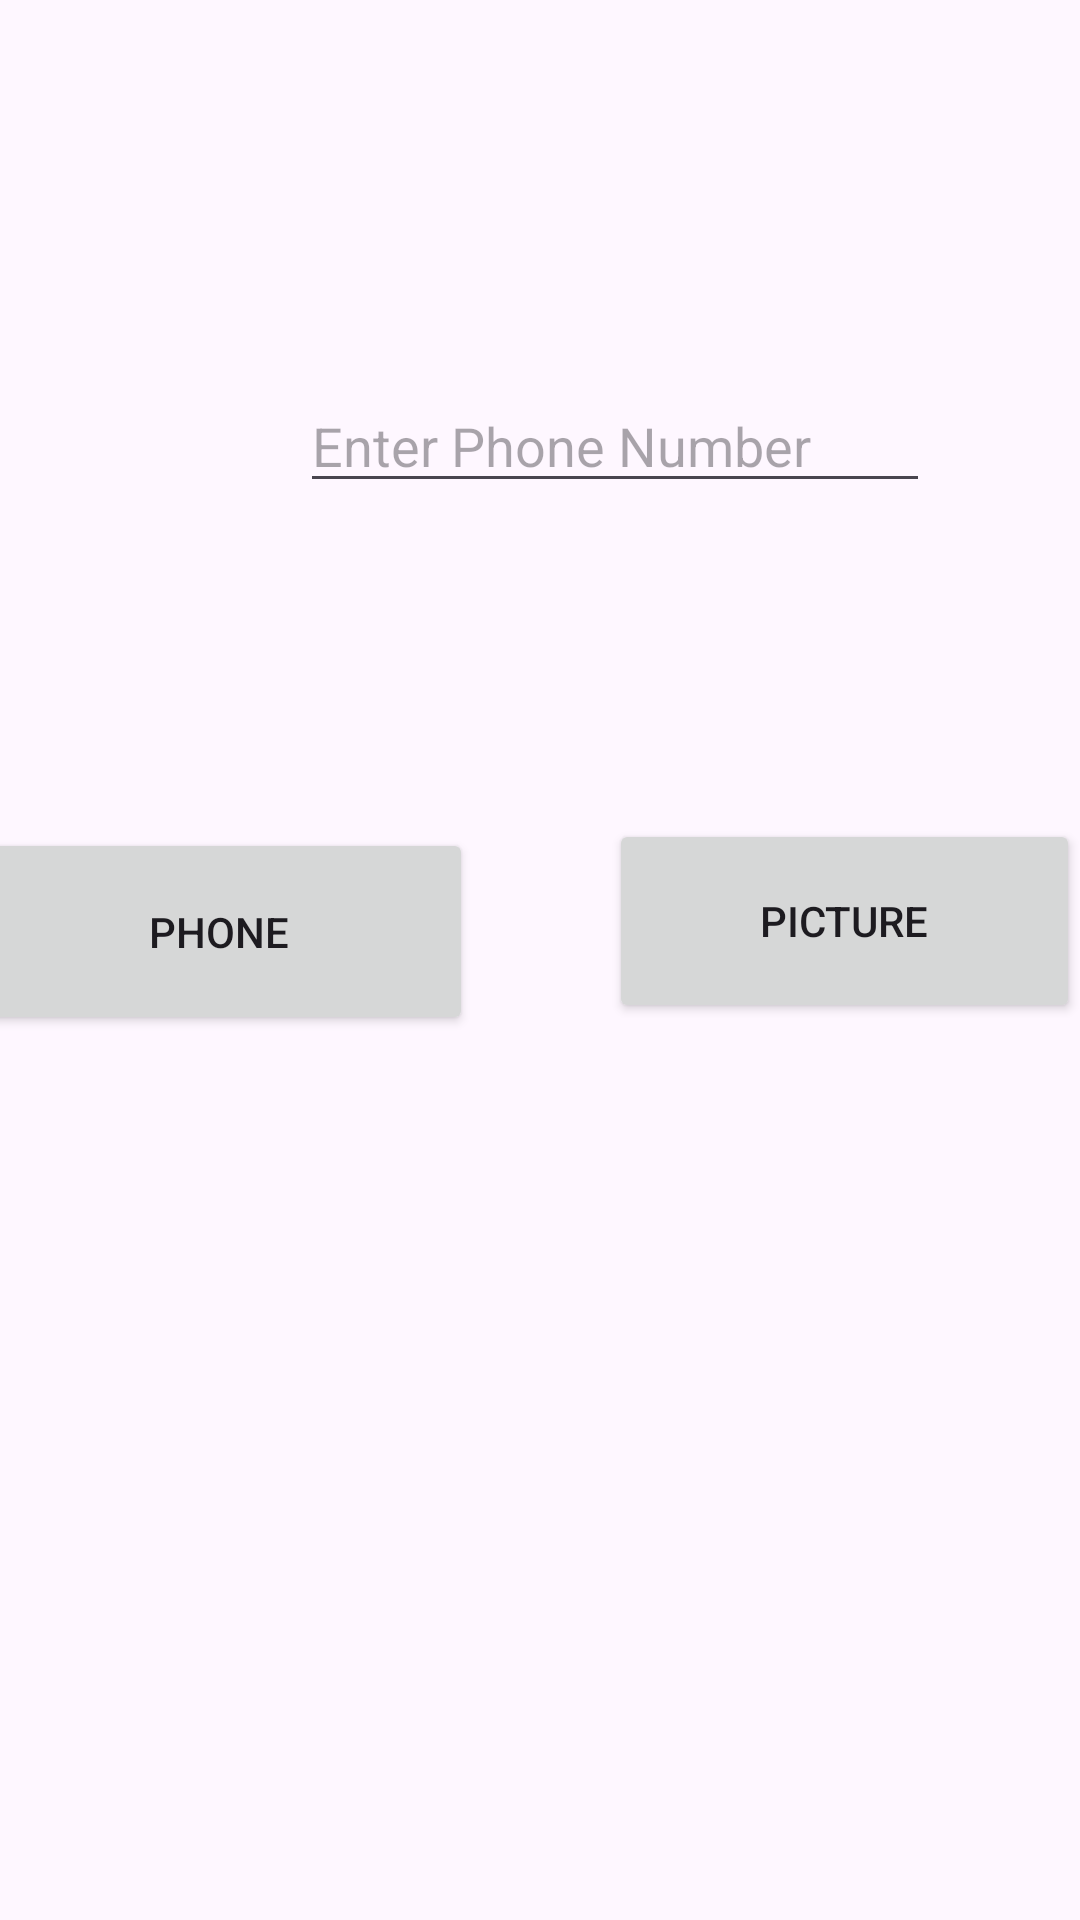

Here is an Android app screen rendered from its layout file. Give the layout XML and the strings, colors and styles it references.
<!-- AndroidManifest.xml: application theme Theme.Mylab3 -->
<!-- res/layout/activity_main2.xml -->
<?xml version="1.0" encoding="utf-8"?>
<androidx.constraintlayout.widget.ConstraintLayout xmlns:android="http://schemas.android.com/apk/res/android"
    xmlns:app="http://schemas.android.com/apk/res-auto"
    xmlns:tools="http://schemas.android.com/tools"
    android:layout_width="match_parent"
    android:layout_height="match_parent"
    android:backgroundTint="@color/design_default_color_secondary"
    tools:context=".MainActivity2">

    <TextView
        android:id="@+id/txtWelcome"
        android:layout_width="395dp"
        android:layout_height="0dp"
        android:layout_marginTop="53dp"

        android:background="@drawable/ic_launcher_background"
        android:backgroundTint="#2B4288"
        android:textAppearance="@style/TextAppearance.AppCompat.Large"
        android:textSize="34sp"
        app:layout_constraintEnd_toEndOf="parent"
        app:layout_constraintStart_toStartOf="parent"
        app:layout_constraintTop_toTopOf="parent" />

    <Button
        android:id="@+id/btnPic"
        android:layout_width="157dp"
        android:layout_height="68dp"
        android:layout_marginBottom="4dp"
        android:text="Picture"
        app:layout_constraintBottom_toBottomOf="@+id/btnPhone"
        app:layout_constraintEnd_toEndOf="parent" />


    <Button
        android:id="@+id/btnPhone"
        android:layout_width="169dp"
        android:layout_height="69dp"
        android:layout_marginTop="276dp"
        android:layout_marginEnd="48dp"
        android:text="Phone"
        app:layout_constraintEnd_toStartOf="@+id/btnPic"
        app:layout_constraintHorizontal_bias="0.837"
        app:layout_constraintStart_toStartOf="parent"
        app:layout_constraintTop_toTopOf="parent" />

    <EditText
        android:id="@+id/edtPhone"
        android:layout_width="wrap_content"
        android:layout_height="wrap_content"
        android:layout_marginStart="100dp"
        android:layout_marginTop="28dp"
        android:ems="10"
        android:hint="Enter Phone Number"
        android:inputType="phone"
        app:layout_constraintStart_toStartOf="parent"
        app:layout_constraintTop_toBottomOf="@+id/txtWelcome" />

    <ImageView
        android:id="@+id/img1"
        android:layout_width="253dp"
        android:layout_height="217dp"
        android:layout_marginBottom="28dp"
        android:scaleType="fitCenter"
        app:layout_constraintBottom_toBottomOf="parent"
        app:layout_constraintEnd_toEndOf="parent"
        app:layout_constraintHorizontal_bias="0.481"
        app:layout_constraintStart_toStartOf="parent"

        app:srcCompat="@drawable/lg" />

</androidx.constraintlayout.widget.ConstraintLayout>
<!-- resources referenced by this layout -->
<resources>
  <style name="Theme.Mylab3" parent="Base.Theme.Mylab3" />
  <style name="Base.Theme.Mylab3" parent="Theme.Material3.DayNight.NoActionBar">
          
          
      </style>
</resources>
